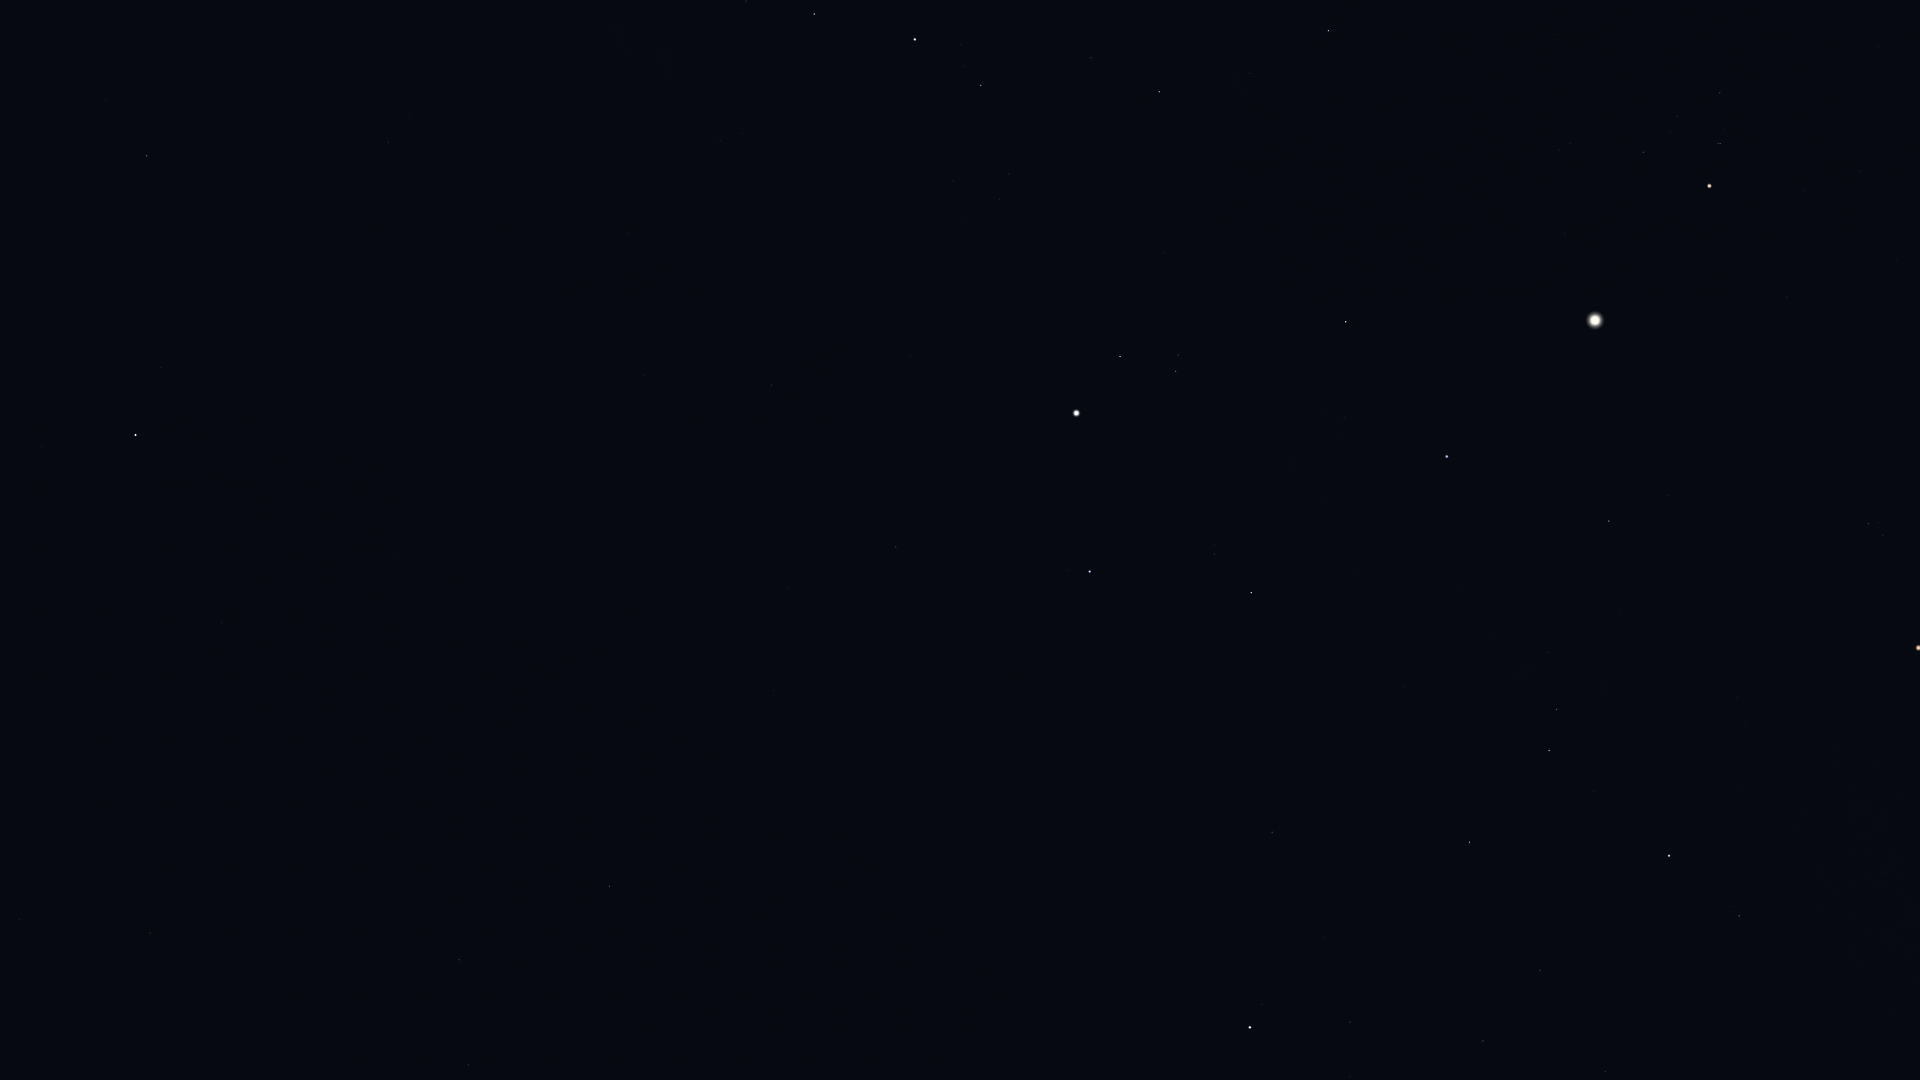

The table this chart was drawn from, first rows:
Star_ID, Name, X, Y
13192, Nushagak, 452, 193
13268, Miram, 746, 1
14328, HIP 14328, 814, 14
15863, Mirfak, 915, 39
16228, HIP 16228, 720, 141
17358, HIP 17358, 981, 85
17959, HIP 17959, 511, 281
18505, HIP 18505, 684, 234
18532, HIP 18532, 1159, 92
18614, Menkib, 1250, 73
20205, Prima Hyadum, 1720, 93
20455, Secunda Hyadum, 1677, 116
20648, HIP 20648, 1670, 131
20889, Ain, 1643, 152
20894, Chamukuy, 1720, 143
21421, Aldebaran, 1709, 186
21881, HIP 21881, 1565, 233
22783, HIP 22783, 644, 375
23015, Hassaleh, 1346, 322
23416, Almaaz, 1120, 356
23453, Saclateni, 1178, 355
23767, Haedus, 1176, 371
24003, Mago, 577, 413
24608, Capella, 1076, 413
25110, HIP 25110, 369, 441
25428, Elnath, 1447, 456
26207, Meissa, 1868, 523
26451, Tianguan, 1609, 521
27913, HIP 27913, 1621, 610
27989, Betelgeuse, 1919, 648
28360, Menkalinan, 1090, 571
28380, Mahasim, 1251, 592
28614, HIP 28614, 1860, 684
28716, HIP 28716, 1618, 661
28734, HIP 28734, 1548, 652
29038, HIP 29038, 1736, 697
29426, HIP 29426, 1746, 723
29434, HIP 29434, 1702, 717
29655, HIP 29655, 1557, 709
30060, HIP 30060, 789, 588
30343, HIP 30343, 1549, 750
30665, HIP 30665, 1757, 810
30860, Lucilinburhuc, 1194, 706
30883, HIP 30883, 1594, 791
30905, Lusitânia, 1804, 834
31216, HIP 31216, 1885, 873
31681, HIP 31681, 1669, 856
31978, HIP 31978, 1814, 907
32246, HIP 32246, 1469, 842
32362, HIP 32362, 1739, 916
32533, HIP 32533, 1850, 954
32916, Nervia, 1132, 785
33018, HIP 33018, 1272, 832
33449, HIP 33449, 774, 690
34088, HIP 34088, 1540, 970
34693, HIP 34693, 1324, 937
35350, HIP 35350, 1605, 1071
35550, HIP 35550, 1483, 1041
36046, HIP 36046, 1350, 1022
36145, HIP 36145, 921, 848
... 10 more rows
